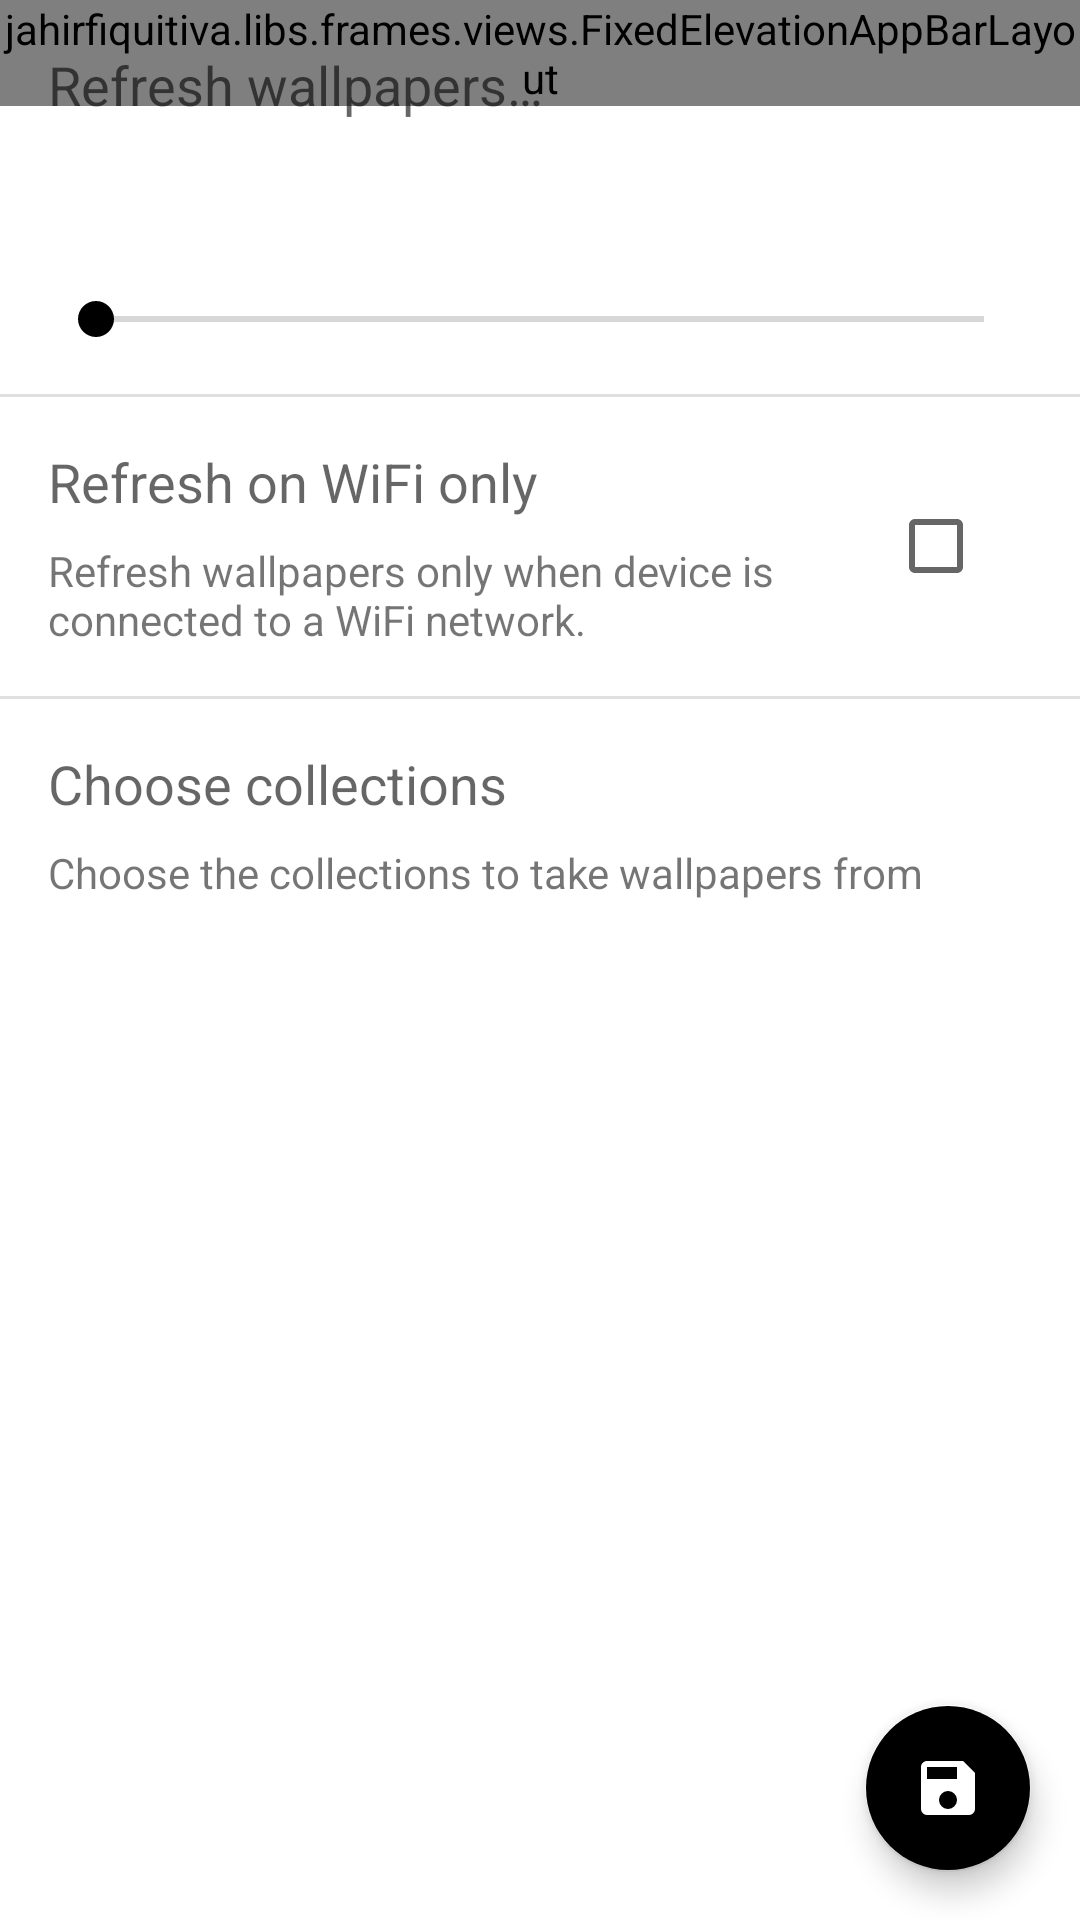

Produce the Android XML layout that renders to this screen, including the resource entries it uses.
<!-- AndroidManifest.xml: activity theme ColdStart -->
<!-- res/layout/muzei_settings.xml -->
<?xml version="1.0" encoding="utf-8"?>


<android.support.design.widget.CoordinatorLayout
        xmlns:android="http://schemas.android.com/apk/res/android"
        xmlns:app="http://schemas.android.com/apk/res-auto"
        xmlns:tools="http://schemas.android.com/tools"
        android:id="@+id/main"
        android:layout_width="match_parent"
        android:layout_height="match_parent">

    <jahirfiquitiva.libs.frames.views.FixedElevationAppBarLayout
            android:id="@+id/appBar"
            android:layout_width="match_parent"
            android:clipChildren="false"
            android:theme="@style/ThemeOverlay.AppCompat.Dark.ActionBar"
            android:layout_height="wrap_content"
            tools:ignore="UnusedAttribute">

        <android.support.v7.widget.Toolbar
                android:id="@+id/toolbar"
                android:layout_width="match_parent"
                android:layout_height="?actionBarSize"
                android:title="@string/app_name"
                android:theme="?toolbarMainTheme"
                android:popupTheme="?toolbarMainPopupTheme"
                app:layout_scrollFlags="enterAlways"/>

    </jahirfiquitiva.libs.frames.views.FixedElevationAppBarLayout>

    <android.support.v4.widget.NestedScrollView
            android:id="@+id/content"
            android:layout_width="match_parent"
            android:layout_height="match_parent"
            app:layout_behavior="@string/appbar_scrolling_view_behavior">

        <LinearLayout
                android:layout_width="match_parent"
                android:layout_height="match_parent"
                android:orientation="vertical"
                android:weightSum="1">

            <TextView
                    android:id="@+id/every_title"
                    android:layout_width="match_parent"
                    android:layout_height="wrap_content"
                    android:padding="@dimen/fab_margin"
                    android:text="@string/refresh_wallpapers_every"
                    android:textAppearance="@style/TextAppearance.AppCompat.Medium"/>

            <TextView
                    android:id="@+id/every_summary"
                    android:layout_width="match_parent"
                    android:layout_height="wrap_content"
                    android:paddingBottom="@dimen/card_little_margin"
                    android:paddingLeft="@dimen/fab_margin"
                    android:paddingStart="@dimen/fab_margin"
                    android:paddingEnd="@dimen/fab_margin"
                    android:paddingRight="@dimen/fab_margin"
                    android:textAppearance="@style/TextAppearance.AppCompat.Small"
                    tools:text="Every 12 hours"/>

            <android.support.v7.widget.AppCompatSeekBar
                    android:id="@+id/every_seekbar"
                    android:layout_width="match_parent"
                    android:layout_height="wrap_content"
                    android:layout_margin="@dimen/fab_margin"/>

            <View
                    android:id="@+id/divider"
                    android:layout_width="match_parent"
                    android:layout_height="1dp"
                    android:background="@color/light_divider"/>

            <LinearLayout
                    android:id="@+id/wifi_only"
                    android:layout_width="match_parent"
                    android:layout_height="wrap_content"
                    android:layout_gravity="center_vertical"
                    android:paddingTop="@dimen/fab_margin"
                    android:paddingStart="@dimen/fab_margin"
                    android:paddingLeft="@dimen/fab_margin"
                    android:paddingBottom="@dimen/fab_margin"
                    android:orientation="horizontal"
                    android:background="?selectableItemBackground"
                    android:descendantFocusability="blocksDescendants"
                    tools:ignore="RtlSymmetry">

                <LinearLayout
                        android:layout_width="0dip"
                        android:layout_height="wrap_content"
                        android:layout_weight="1"
                        android:orientation="vertical"
                        android:paddingEnd="@dimen/cards_margin"
                        android:paddingRight="@dimen/cards_margin">

                    <TextView
                            android:id="@+id/wifi_only_title"
                            android:layout_width="match_parent"
                            android:layout_height="wrap_content"
                            android:text="@string/refresh_only_on_wifi"
                            android:textAppearance="@style/TextAppearance.AppCompat.Medium"/>

                    <TextView
                            android:id="@+id/wifi_only_summary"
                            android:paddingTop="@dimen/cards_margin"
                            android:layout_width="match_parent"
                            android:layout_height="wrap_content"
                            android:text="@string/refresh_only_on_wifi_summary"
                            android:textAppearance="@style/TextAppearance.AppCompat.Small"/>

                </LinearLayout>

                <android.support.v7.widget.AppCompatCheckBox
                        android:id="@+id/wifi_checkbox"
                        android:layout_width="wrap_content"
                        android:layout_height="wrap_content"
                        android:layout_gravity="center"
                        android:clickable="false"
                        android:gravity="center"
                        android:padding="@dimen/fab_margin"/>

            </LinearLayout>

            <View
                    android:id="@+id/other_divider"
                    android:layout_width="match_parent"
                    android:layout_height="1dp"
                    android:background="@color/light_divider"/>

            <LinearLayout
                    android:id="@+id/choose_collections"
                    android:layout_width="match_parent"
                    android:layout_height="wrap_content"
                    android:orientation="vertical"
                    android:padding="@dimen/fab_margin"
                    android:background="?selectableItemBackground"
                    android:descendantFocusability="blocksDescendants">

                <TextView
                        android:id="@+id/choose_collections_title"
                        android:layout_width="match_parent"
                        android:layout_height="wrap_content"
                        android:text="@string/choose_collections_title"
                        android:textAppearance="@style/TextAppearance.AppCompat.Medium"/>

                <TextView
                        android:id="@+id/choose_collections_summary"
                        android:paddingTop="@dimen/cards_margin"
                        android:layout_width="match_parent"
                        android:layout_height="wrap_content"
                        android:text="@string/choose_collections_summary"
                        android:textAppearance="@style/TextAppearance.AppCompat.Small"/>

            </LinearLayout>

        </LinearLayout>

    </android.support.v4.widget.NestedScrollView>

    <android.support.design.widget.FloatingActionButton
            android:id="@+id/fab"
            android:layout_width="wrap_content"
            android:layout_height="wrap_content"
            android:layout_gravity="bottom|end"
            android:layout_margin="@dimen/fab_margin"
            app:rippleColor="@color/semitransparent_white"
            app:srcCompat="@drawable/ic_save"
            app:fabSize="normal"/>

</android.support.design.widget.CoordinatorLayout>
<!-- resources referenced by this layout -->
<resources>
  <color name="light_divider">#1f000000</color>
  <color name="semitransparent_white">#80ffffff</color>
  <dimen name="card_little_margin">6dp</dimen>
  <dimen name="cards_margin">8dp</dimen>
  <dimen name="fab_margin">16dp</dimen>
  <!-- drawable ic_save (drawable) -->
  <?xml version="1.0" encoding="utf-8"?>
  
  
  <vector xmlns:android="http://schemas.android.com/apk/res/android"
          android:height="24dp"
          android:width="24dp"
          android:viewportWidth="24"
          android:viewportHeight="24">
      <path
              android:fillColor="#ffffff"
              android:pathData="M15,9H5V5H15M12,19A3,3 0 0,1 9,16A3,3 0 0,1 12,13A3,3 0 0,1 15,16A3,3 0 0,1 12,19M17,3H5C3.89,3 3,3.9 3,5V19A2,2 0 0,0 5,21H19A2,2 0 0,0 21,19V7L17,3Z"/>
  </vector>
  <string name="app_name">Frames</string>
  <string name="choose_collections_summary">Choose the collections to take wallpapers from</string>
  <string name="choose_collections_title">Choose collections</string>
  <string name="refresh_only_on_wifi">Refresh on WiFi only</string>
  <string name="refresh_only_on_wifi_summary">Refresh wallpapers only when device is connected to a WiFi network.</string>
  <string name="refresh_wallpapers_every">Refresh wallpapers…</string>
  <style name="ColdStart" parent="Theme.AppCompat.Light.NoActionBar">
          <item name="colorPrimary">@color/splash_background</item>
          <item name="colorPrimaryDark">@color/splash_background_dark</item>
          <item name="colorAccent">@color/splash_background_dark</item>
          <item name="android:windowBackground">@drawable/splash_screen</item>
          <item name="windowActionBar">false</item>
      </style>
  <color name="splash_background">@color/colorPrimary</color>
  <!-- drawable splash_screen (drawable) -->
  <?xml version="1.0" encoding="utf-8"?>
  
  
  <layer-list xmlns:android="http://schemas.android.com/apk/res/android"
              android:opacity="opaque">
      
      <item android:drawable="@color/splash_background"/>
      
      <item android:bottom="@dimen/splash_logo_bottom">
          <bitmap
                  android:gravity="center"
                  android:tileMode="disabled"
                  android:src="@drawable/app_logo"/>
      </item>
  </layer-list>
  <color name="colorPrimary">#29B6F6</color>
  <dimen name="splash_logo_bottom">16dp</dimen>
</resources>
